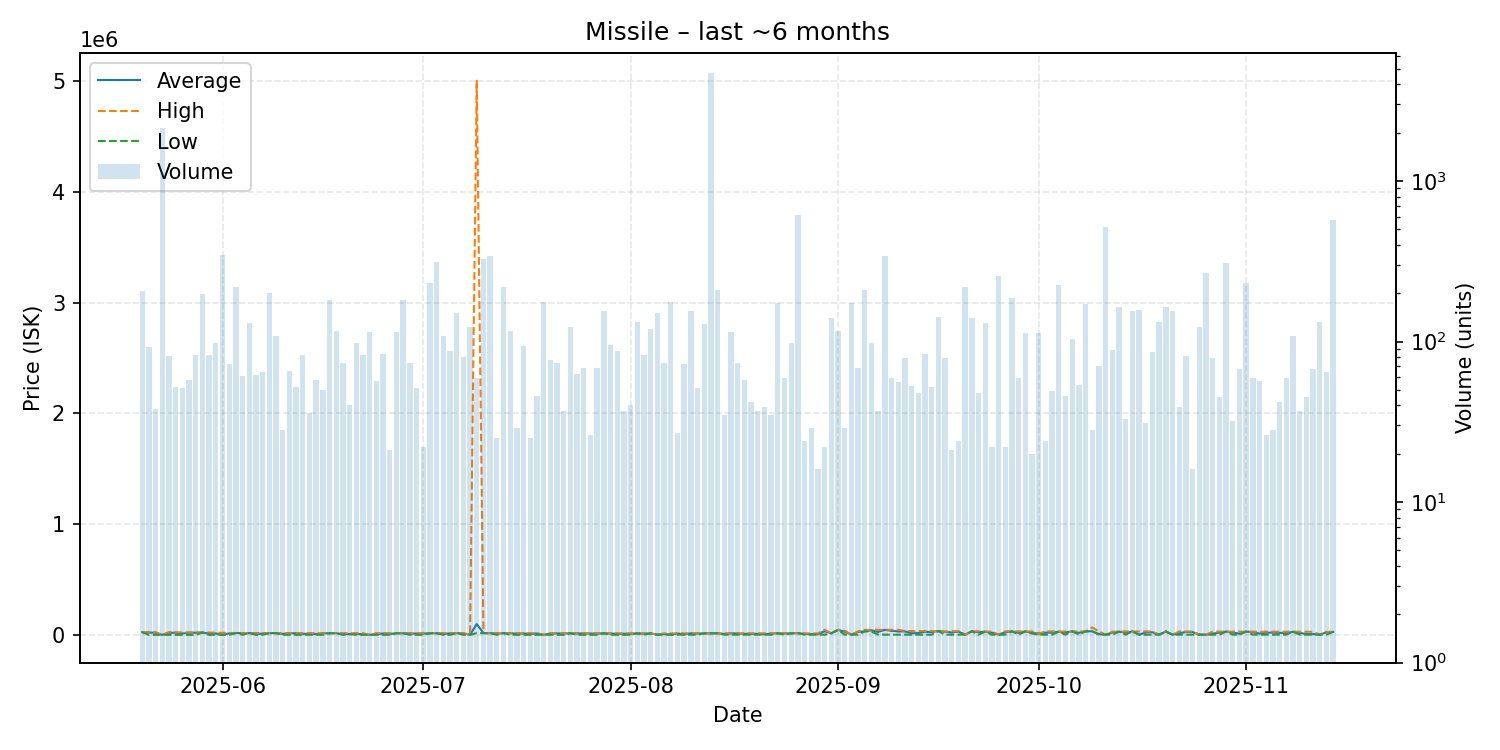

Values plotted in this chart, from the file beside it:
date, average, highest, lowest, order_count, volume
2025-05-20, 27970, 27970, 27970, 37, 208
2025-05-21, 24035, 27920, 3289, 25, 93
2025-05-22, 23382, 27920, 3293, 16, 38
2025-05-23, 3293, 3293, 3293, 26, 2125
2025-05-24, 22707, 27810, 3281, 35, 81
2025-05-25, 22480, 27630, 3285, 37, 52
2025-05-26, 15679, 24975, 3300, 28, 51
2025-05-27, 23424, 24900, 3306, 17, 58
2025-05-28, 22662, 24900, 3314, 36, 82
2025-05-29, 24840, 24840, 24840, 45, 199
2025-05-30, 13348, 24740, 3353, 35, 83
2025-05-31, 16512, 22970, 3402, 48, 98
2025-06-01, 3402, 20220, 3401, 37, 348
2025-06-02, 16341, 20160, 4003, 37, 72
2025-06-03, 20060, 20060, 20060, 38, 218
2025-06-04, 18199, 20040, 4011, 22, 61
2025-06-05, 20020, 20020, 20020, 28, 131
2025-06-06, 9423, 19960, 4016, 28, 62
2025-06-07, 15559, 19930, 4016, 39, 65
2025-06-08, 18980, 18980, 18980, 41, 201
2025-06-09, 18960, 18980, 18950, 37, 109
2025-06-10, 11997, 18900, 4023, 24, 28
2025-06-11, 17820, 18880, 4026, 29, 66
2025-06-12, 18003, 18860, 4030, 30, 52
2025-06-13, 12132, 18570, 4040, 36, 83
2025-06-14, 14128, 18570, 4040, 32, 36
2025-06-15, 10283, 18520, 4042, 31, 58
2025-06-16, 16244, 18390, 4046, 21, 50
2025-06-17, 18390, 18390, 18390, 33, 181
2025-06-18, 18390, 18390, 18390, 15, 116
2025-06-19, 7857, 18380, 4051, 26, 74
2025-06-20, 11381, 18360, 9000, 24, 40
2025-06-21, 12855, 18480, 4049, 41, 98
2025-06-22, 9164, 18510, 4050, 32, 82
2025-06-23, 4051, 4051, 4051, 30, 115
2025-06-24, 8001, 18490, 4052, 24, 57
2025-06-25, 15717, 18490, 4052, 23, 84
2025-06-26, 11569, 18485, 4054, 21, 21
2025-06-27, 18000, 18000, 18000, 25, 114
2025-06-28, 17800, 17800, 17800, 31, 181
2025-06-29, 14860, 17890, 4059, 36, 73
2025-06-30, 15179, 17890, 4062, 21, 51
2025-07-01, 15217, 17690, 4062, 15, 22
2025-07-02, 17900, 17900, 17900, 37, 232
2025-07-03, 18500, 18600, 18000, 32, 311
2025-07-04, 10000, 18600, 4062, 32, 109
2025-07-05, 16987, 19000, 4062, 27, 87
2025-07-06, 18990, 18990, 18990, 29, 151
2025-07-07, 15437, 18980, 4062, 21, 80
2025-07-08, 4100, 4100, 4100, 31, 124
2025-07-09, 100875, 5000000, 18980, 19, 59
2025-07-10, 18980, 18980, 18980, 27, 325
2025-07-11, 18950, 18950, 18950, 32, 339
2025-07-12, 14186, 18950, 4063, 16, 25
2025-07-13, 18950, 18950, 18950, 32, 220
2025-07-14, 18430, 18940, 4065, 42, 116
2025-07-15, 13752, 18950, 4065, 16, 29
2025-07-16, 16019, 18890, 4066, 32, 94
2025-07-17, 11731, 18950, 4070, 21, 25
2025-07-18, 15543, 18500, 4071, 21, 46
... 119 more rows
